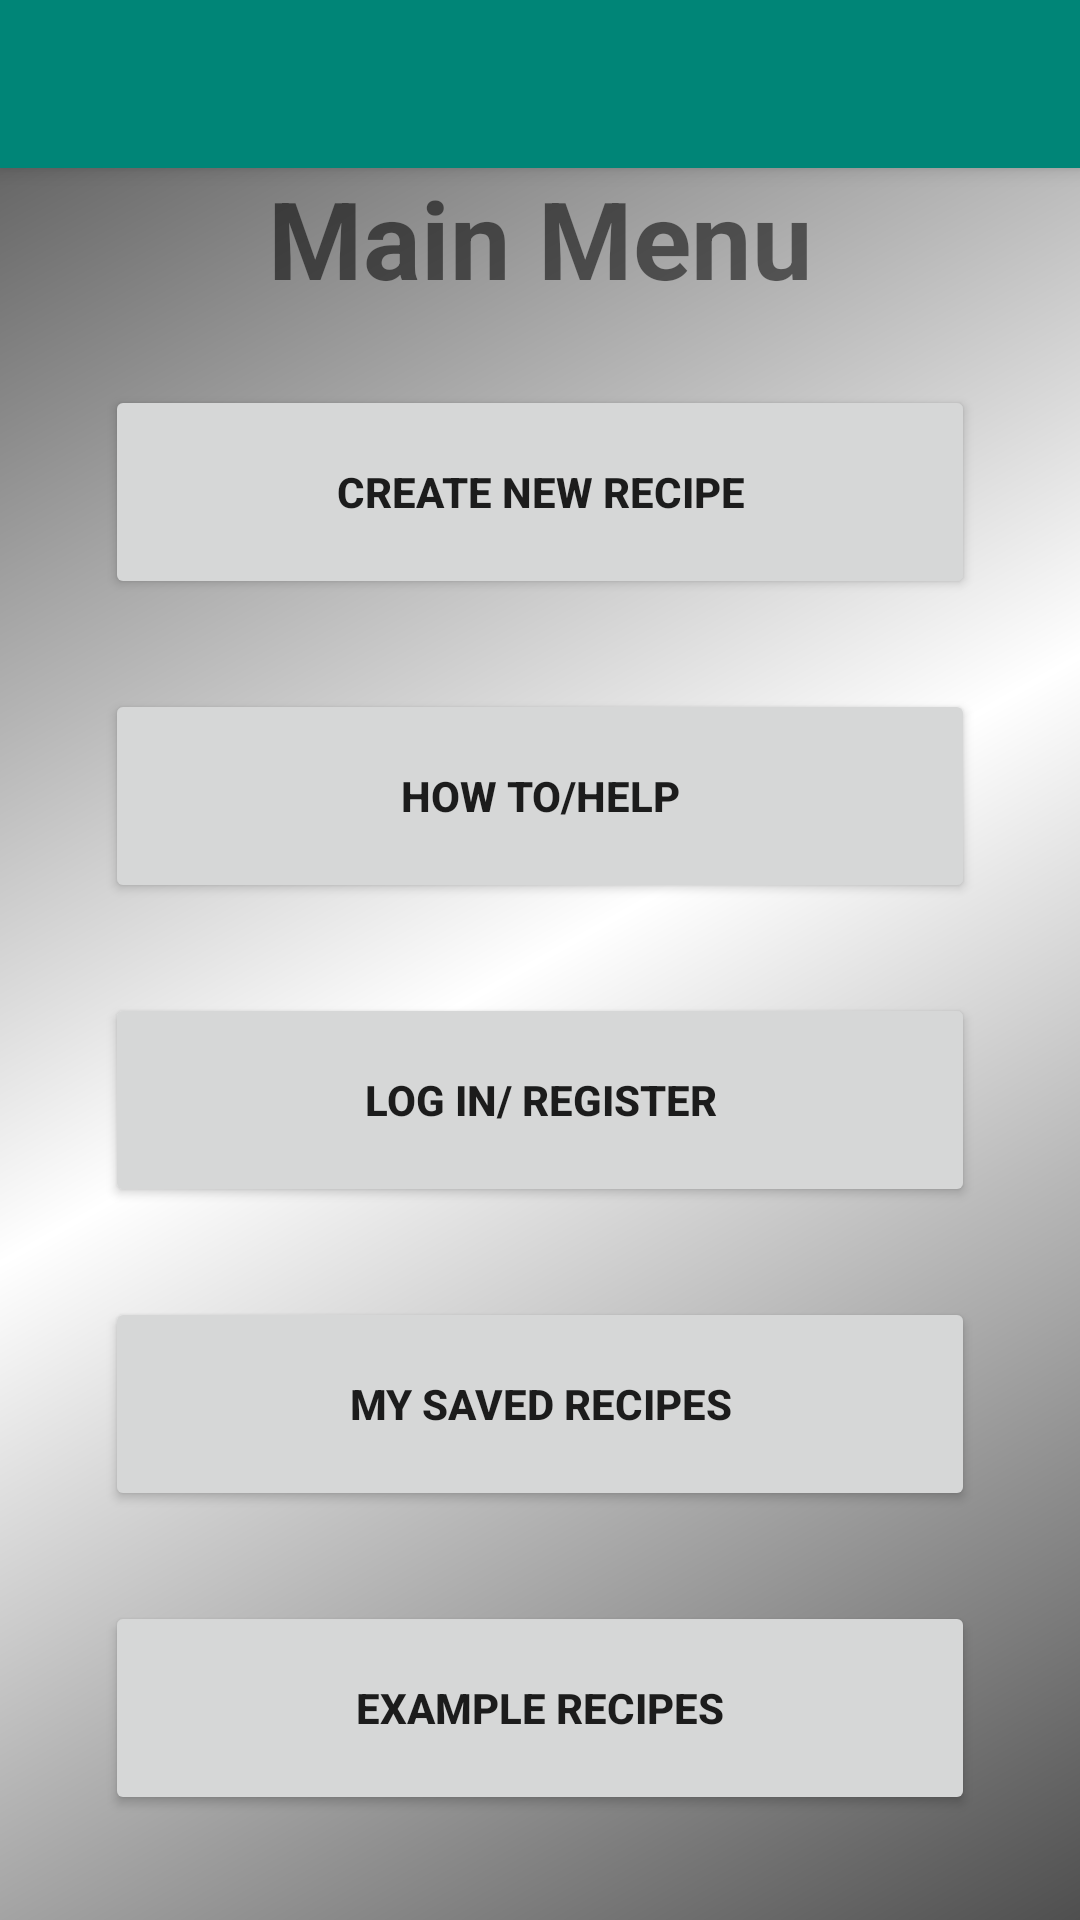

Here is an Android app screen rendered from its layout file. Give the layout XML and the strings, colors and styles it references.
<!-- AndroidManifest.xml: application theme AppTheme -->
<!-- res/layout/activity_main_menu.xml -->
<?xml version="1.0" encoding="utf-8"?>
<androidx.drawerlayout.widget.DrawerLayout xmlns:android="http://schemas.android.com/apk/res/android"
    xmlns:app="http://schemas.android.com/apk/res-auto"
    xmlns:tools="http://schemas.android.com/tools"
    android:id="@+id/drawer_layout"
    android:layout_width="match_parent"
    android:layout_height="match_parent"
    tools:context=".Activities.MainMenu">

    <androidx.coordinatorlayout.widget.CoordinatorLayout
        android:layout_width="match_parent"
        android:layout_height="match_parent"
        android:fitsSystemWindows="true">

        <com.google.android.material.appbar.AppBarLayout
            android:id="@+id/app_bar"
            android:layout_width="match_parent"
            android:layout_height="wrap_content">

            <androidx.appcompat.widget.Toolbar
                android:id="@+id/tool_bar"
                android:layout_width="match_parent"
                android:layout_height="wrap_content" />
        </com.google.android.material.appbar.AppBarLayout>

        <androidx.constraintlayout.widget.ConstraintLayout
            android:layout_width="match_parent"
            android:background="@drawable/gradient_background"
            android:layout_height="match_parent"
            android:padding="10dp">

            <TextView
                android:layout_width="match_parent"
                android:layout_height="wrap_content"
                android:text="@string/main_menu"
                android:textAlignment="center"
                android:textSize="36sp"
                android:textStyle="bold"
                android:id="@+id/text_title"
                app:layout_constraintLeft_toLeftOf="parent"
                app:layout_constraintRight_toRightOf="parent"
                app:layout_constraintTop_toTopOf="parent"
                android:layout_marginTop="45dp"/>

            <LinearLayout
                android:padding="10dp"
                android:layout_width="match_parent"
                android:layout_height="0dp"
                app:layout_constraintTop_toBottomOf="@id/text_title"
                app:layout_constraintBottom_toBottomOf="parent"
                android:orientation="vertical">

                <Button
                    android:text="@string/create_new_recipe"
                    android:textStyle="bold"
                    android:id="@+id/button_create_new"
                    android:layout_width="match_parent"
                    android:layout_height="0dp"
                    android:layout_weight="1"
                    android:layout_margin="15dp"/>
                <Button
                    android:text="@string/how_to_help"
                    android:textStyle="bold"
                    android:id="@+id/button_how_to"
                    android:layout_width="match_parent"
                    android:layout_height="0dp"
                    android:layout_weight="1"
                    android:layout_margin="15dp"/>
                <Button
                    android:text="@string/log_in_register"
                    android:textStyle="bold"
                    android:id="@+id/button_login"
                    android:layout_width="match_parent"
                    android:layout_height="0dp"
                    android:layout_weight="1"
                    android:layout_margin="15dp"/>
                <Button
                    android:text="@string/my_saved_recipes"
                    android:textStyle="bold"
                    android:id="@+id/button_saved_recipes"
                    android:layout_width="match_parent"
                    android:layout_height="0dp"
                    android:layout_weight="1"
                    android:layout_margin="15dp"/>
                <Button
                    android:text="@string/example_recipes"
                    android:textStyle="bold"
                    android:id="@+id/button_example_recipes"
                    android:layout_width="match_parent"
                    android:layout_height="0dp"
                    android:layout_weight="1"
                    android:layout_margin="15dp"/>

            </LinearLayout>

        </androidx.constraintlayout.widget.ConstraintLayout>

    </androidx.coordinatorlayout.widget.CoordinatorLayout>

    <com.google.android.material.navigation.NavigationView
        android:fitsSystemWindows="true"
        app:menu="@menu/nav_drawer_menu"
        android:background="@drawable/gradient_background"
        android:id="@+id/nav_view"
        android:layout_gravity="start"
        android:layout_width="wrap_content"
        android:layout_height="match_parent"/>


</androidx.drawerlayout.widget.DrawerLayout>
<!-- resources referenced by this layout -->
<resources>
  <!-- drawable gradient_background (drawable) -->
  <?xml version="1.0" encoding="utf-8"?>
  <shape xmlns:android="http://schemas.android.com/apk/res/android"
      android:shape="rectangle">
      <gradient
          android:angle="135"
          android:centerColor="@android:color/white"
          android:endColor="@color/gradientEnds"
          android:startColor="@color/gradientEnds"
          android:type="linear" />
  </shape>
  <string name="create_new_recipe">Create New Recipe</string>
  <string name="example_recipes">Example Recipes</string>
  <string name="how_to_help">How To/Help</string>
  <string name="log_in_register">Log in/ Register</string>
  <string name="main_menu">Main Menu</string>
  <string name="my_saved_recipes">My Saved Recipes</string>
  <style name="AppTheme" parent="Theme.AppCompat.Light.NoActionBar">
          
          <item name="colorPrimary">@color/colorPrimary</item>
          <item name="colorPrimaryDark">@color/colorPrimaryDark</item>
          <item name="colorAccent">@color/colorAccent</item>
          <item name="android:linksClickable">true</item>
      </style>
  <color name="gradientEnds">#4F4F4F</color>
  <color name="colorPrimary">#008577</color>
  <color name="colorPrimaryDark">#00574B</color>
  <color name="colorAccent">#D81B60</color>
</resources>
